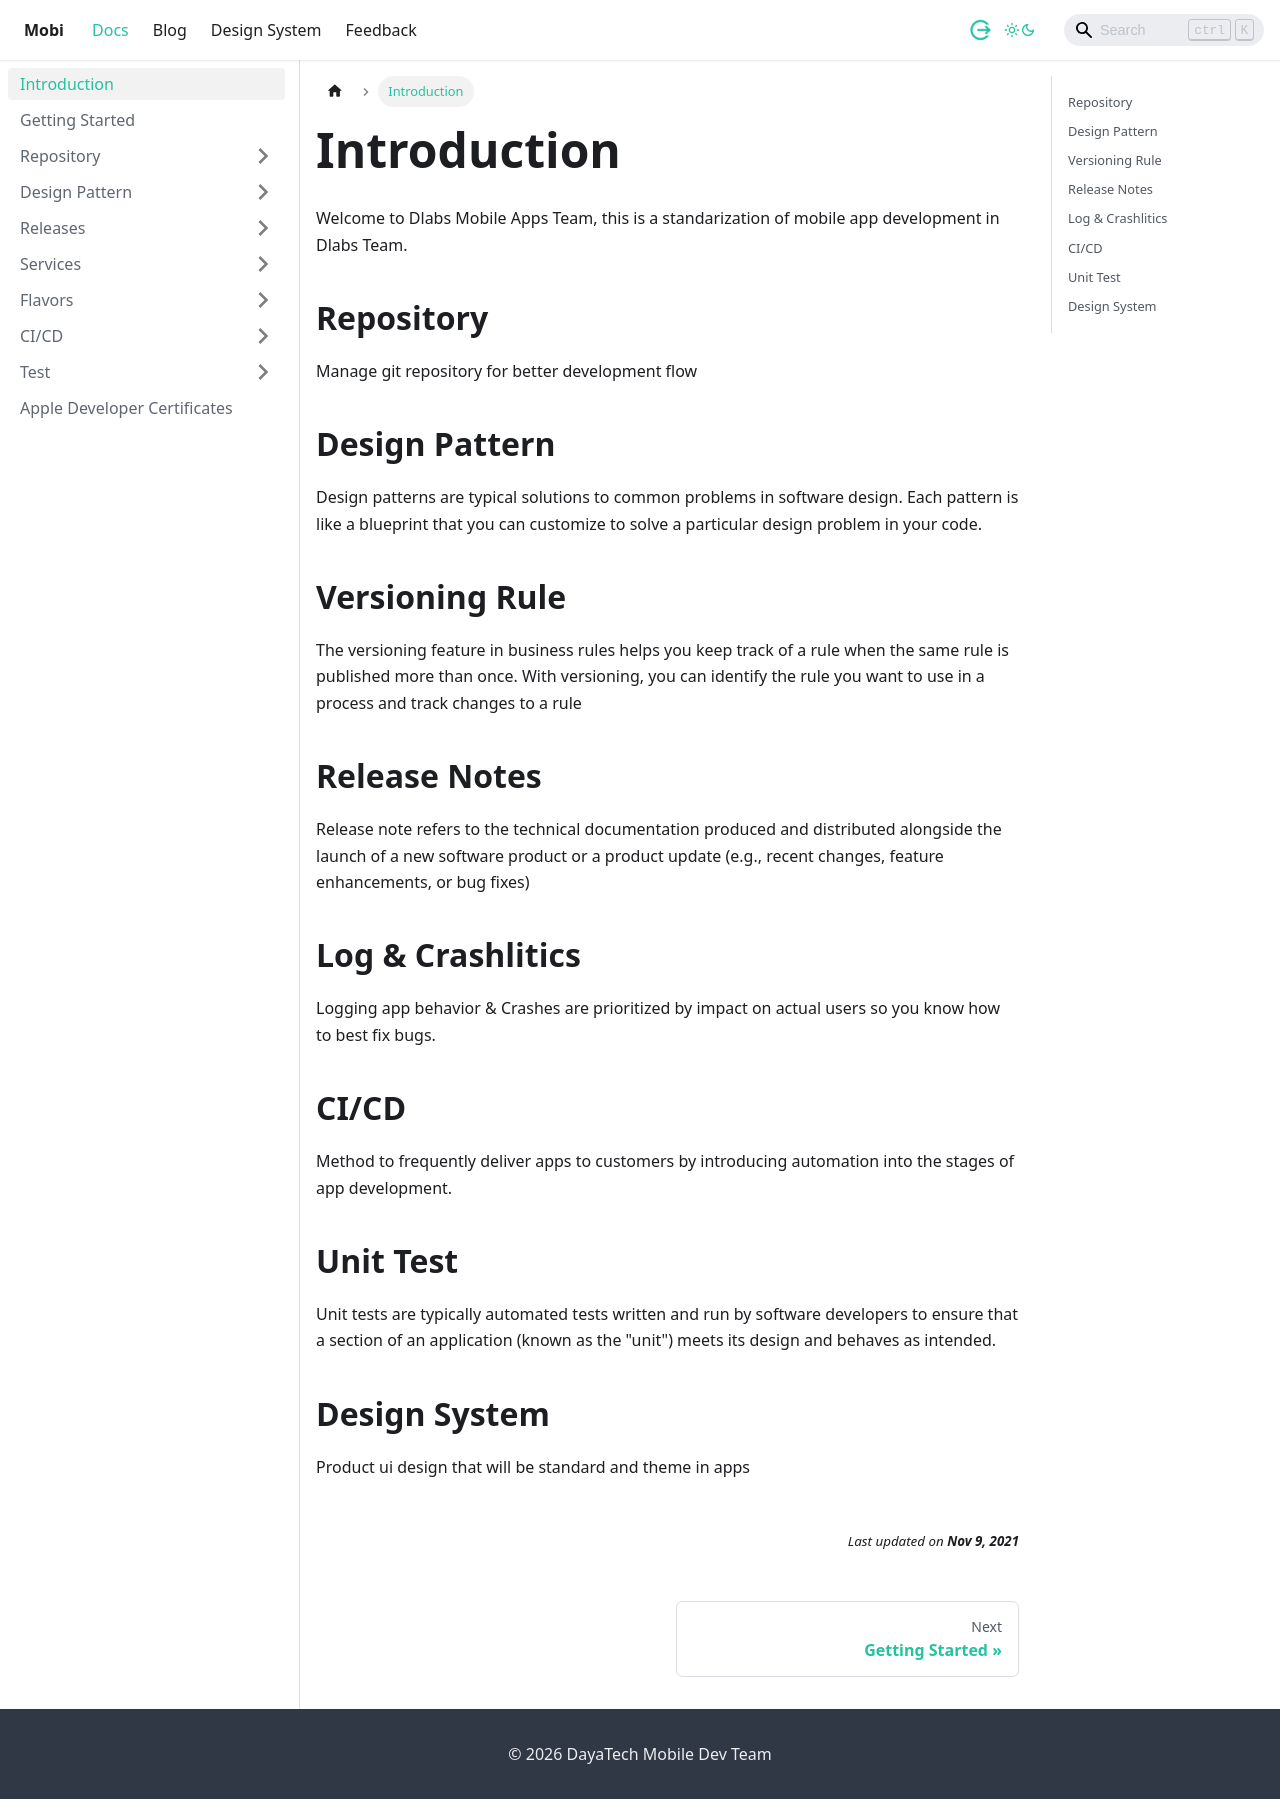

repository: dlabs-mobile-apps/dlabs-mobile-apps.github.io · page: docs/intro.html · generator: docusaurus

---
sidebar_position: 1
---

# Introduction
Welcome to Dlabs Mobile Apps Team, this is a standarization of mobile app development in Dlabs Team.

## Repository
Manage git repository for better development flow

## Design Pattern
Design patterns are typical solutions to common problems in software design. Each pattern is like a blueprint that you can customize to solve a particular design problem in your code.

## Versioning Rule
The versioning feature in business rules helps you keep track of a rule when the same rule is published more than once. With versioning, you can identify the rule you want to use in a process and track changes to a rule

## Release Notes
Release note refers to the technical documentation produced and distributed alongside the launch of a new software product or a product update (e.g., recent changes, feature enhancements, or bug fixes)

## Log & Crashlitics
Logging app behavior & Crashes are prioritized by impact on actual users so you know how to best fix bugs.

## CI/CD
Method to frequently deliver apps to customers by introducing automation into the stages of app development. 

## Unit Test
Unit tests are typically automated tests written and run by software developers to ensure that a section of an application (known as the "unit") meets its design and behaves as intended.

## Design System
Product ui design that will be standard and theme in apps 
